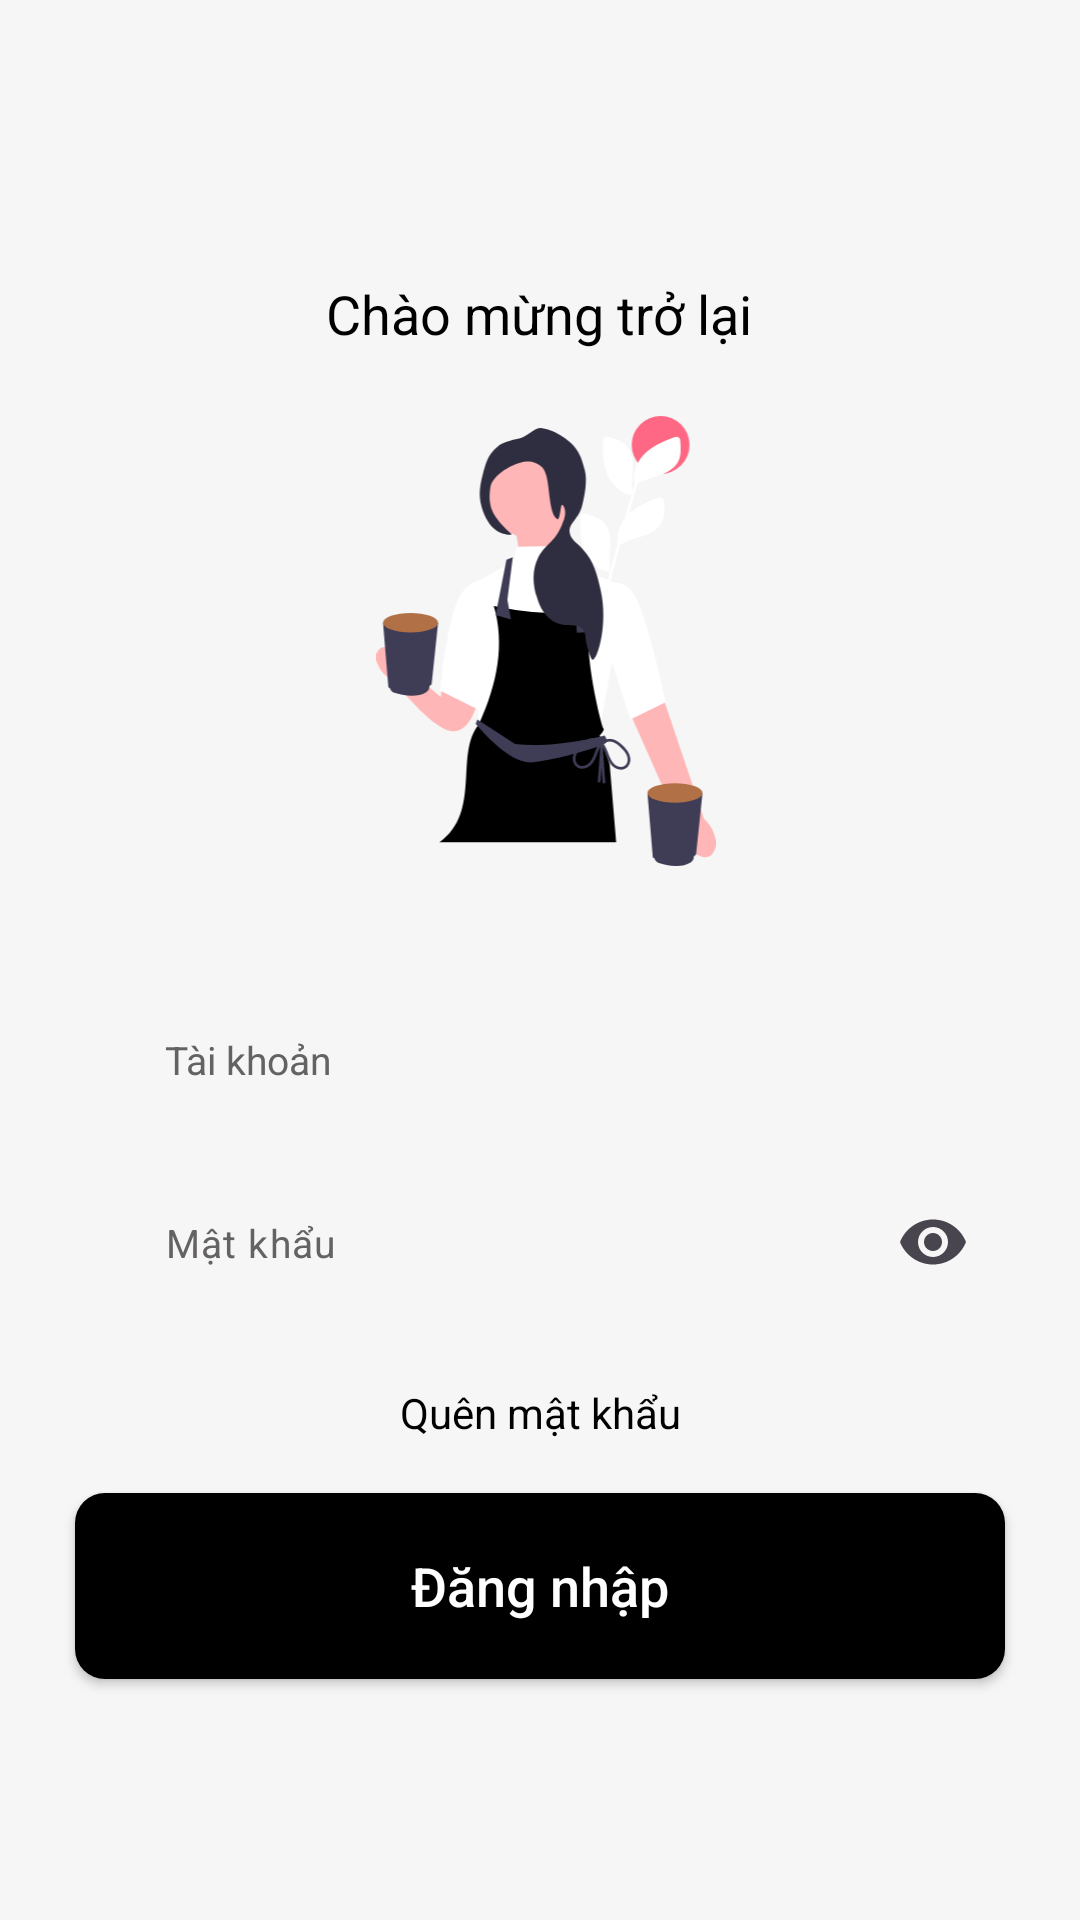

The Android layout XML behind this screen, and the referenced resources:
<!-- AndroidManifest.xml: application theme Theme.PubManagement -->
<!-- res/layout/activity_login.xml -->
<?xml version="1.0" encoding="utf-8"?>
<androidx.constraintlayout.widget.ConstraintLayout xmlns:android="http://schemas.android.com/apk/res/android"
    xmlns:app="http://schemas.android.com/apk/res-auto"
    xmlns:tools="http://schemas.android.com/tools"
    android:layout_width="match_parent"
    android:layout_height="match_parent"
    android:background="@color/color_F6F6F6"
    tools:context=".ui.activity.LoginActivity">
    <ImageView
        android:id="@+id/imageView"
        android:layout_width="wrap_content"
        android:layout_height="wrap_content"
        android:src="@drawable/ic_shape_login"
        app:layout_constraintBottom_toBottomOf="parent"
        app:layout_constraintEnd_toEndOf="parent"
        app:layout_constraintHorizontal_bias="0.0"
        app:layout_constraintStart_toStartOf="parent"
        app:layout_constraintTop_toTopOf="parent"
        app:layout_constraintVertical_bias="0.0" />


    <TextView
        android:id="@+id/textView"
        android:layout_width="wrap_content"
        android:layout_height="wrap_content"
        android:text="Chào mừng trở lại"
        android:textColor="@color/black"
        android:textSize="@dimen/_18sp"
        app:layout_constraintBottom_toBottomOf="parent"
        app:layout_constraintEnd_toEndOf="parent"
        app:layout_constraintHorizontal_bias="0.498"
        app:layout_constraintStart_toStartOf="parent"
        app:layout_constraintTop_toTopOf="parent"
        app:layout_constraintVertical_bias="0.15" />

    <ImageView
        android:id="@+id/imageView2"
        android:layout_width="@dimen/_150dp"
        android:layout_height="@dimen/_150dp"
        android:src="@drawable/undraw_barista_qd50"
        app:layout_constraintBottom_toBottomOf="parent"
        app:layout_constraintEnd_toEndOf="parent"
        app:layout_constraintHorizontal_bias="0.51"
        app:layout_constraintStart_toStartOf="parent"
        app:layout_constraintTop_toBottomOf="@+id/textView"
        app:layout_constraintVertical_bias="0.059" />

    <EditText
        android:padding="@dimen/_10dp"
        android:id="@+id/edEmail"
        android:layout_width="match_parent"
        android:layout_height="@dimen/_51dp"
        android:layout_marginStart="@dimen/_25dp"
        android:layout_marginEnd="@dimen/_25dp"
        android:background="@drawable/bg_edittext"
        android:hint="Tài khoản"
        android:paddingStart="@dimen/_30dp"
        android:textColorHint="@color/hint_color"
        android:textSize="@dimen/_13sp"
        app:layout_constraintBottom_toBottomOf="parent"
        app:layout_constraintEnd_toEndOf="parent"
        app:layout_constraintHorizontal_bias="1.0"
        app:layout_constraintStart_toStartOf="parent"
        app:layout_constraintTop_toBottomOf="@+id/imageView2"
        app:layout_constraintVertical_bias="0.13" />

    <com.google.android.material.textfield.TextInputLayout
        android:id="@+id/textInputLayoutPass"
        android:layout_width="match_parent"
        android:layout_height="wrap_content"
        android:layout_marginTop="@dimen/_10dp"
        app:boxStrokeWidth="0dp"
        app:boxStrokeWidthFocused="0dp"
        app:endIconMode="password_toggle"
        app:hintEnabled="false"
        app:layout_constraintTop_toBottomOf="@+id/edEmail">

        <EditText
            android:padding="@dimen/_10dp"
            android:id="@+id/edPass"
            android:layout_width="match_parent"
            android:layout_height="@dimen/_51dp"
            android:layout_marginStart="@dimen/_25dp"
            android:layout_marginEnd="@dimen/_25dp"
            android:background="@drawable/bg_edittext"
            android:inputType="textPassword"
            android:hint="Mật khẩu"
            android:paddingStart="@dimen/_30dp"
            android:textColorHint="@color/hint_color"
            android:textSize="@dimen/_13sp"
            app:layout_constraintBottom_toBottomOf="parent"
            app:layout_constraintEnd_toEndOf="parent"
            app:layout_constraintHorizontal_bias="0.0"
            app:layout_constraintStart_toStartOf="parent"
            app:layout_constraintTop_toBottomOf="@+id/edEmail"
            app:layout_constraintVertical_bias="0.094" />
    </com.google.android.material.textfield.TextInputLayout>


    <TextView
        android:id="@+id/tvForgotPass"
        android:layout_width="wrap_content"
        android:layout_height="wrap_content"
        android:text="Quên mật khẩu"
        android:textColor="@color/blue"
        android:textSize="@dimen/_14sp"
        app:layout_constraintBottom_toBottomOf="parent"
        app:layout_constraintEnd_toEndOf="parent"
        app:layout_constraintStart_toStartOf="parent"
        app:layout_constraintTop_toBottomOf="@+id/textInputLayoutPass"
        app:layout_constraintVertical_bias="0.12" />

    <androidx.appcompat.widget.AppCompatButton
        android:id="@+id/btnSignIn"
        android:layout_width="match_parent"
        android:layout_height="@dimen/_62dp"
        android:layout_marginStart="@dimen/_25dp"
        android:layout_marginEnd="@dimen/_25dp"
        android:background="@drawable/bg_buttom"
        android:text="Đăng nhập"
        android:textAllCaps="false"
        android:textColor="@color/white"
        android:textSize="@dimen/_18sp"
        app:layout_constraintBottom_toBottomOf="parent"
        app:layout_constraintEnd_toEndOf="parent"
        app:layout_constraintHorizontal_bias="0.0"
        app:layout_constraintStart_toStartOf="parent"
        app:layout_constraintTop_toBottomOf="@+id/tvForgotPass"
        app:layout_constraintVertical_bias="0.178" />

</androidx.constraintlayout.widget.ConstraintLayout>
<!-- resources referenced by this layout -->
<resources>
  <color name="black">#FF000000</color>
  <color name="blue">#000000</color>
  <color name="color_F6F6F6">#F6F6F6</color>
  <color name="hint_color">#656262</color>
  <color name="white">#FFFFFFFF</color>
  <dimen name="_10dp">10dp</dimen>
  <dimen name="_13sp">13sp</dimen>
  <dimen name="_14sp">14sp</dimen>
  <dimen name="_150dp">150dp</dimen>
  <dimen name="_18sp">18sp</dimen>
  <dimen name="_25dp">25dp</dimen>
  <dimen name="_30dp">30dp</dimen>
  <dimen name="_51dp">51dp</dimen>
  <dimen name="_62dp">62dp</dimen>
  <!-- drawable bg_buttom (drawable) -->
  <?xml version="1.0" encoding="utf-8"?>
  <shape xmlns:android="http://schemas.android.com/apk/res/android"
      android:padding="@dimen/_10dp"
      android:shape="rectangle" >
      <solid android:color="@color/blue" />
      <corners
          android:radius="@dimen/_10dp" />
  </shape>
  <!-- drawable undraw_barista_qd50: vector/xml drawable (drawable, 8454 chars, omitted) -->
  <style name="Theme.PubManagement" parent="Base.Theme.PubManagement" />
  <style name="Base.Theme.PubManagement" parent="Theme.Material3.DayNight.NoActionBar">
          <item name="colorPrimary">@color/purple_500</item>
          <item name="colorPrimaryVariant">@color/black</item>
          <item name="colorOnPrimary">@color/white</item>
          
          <item name="colorSecondary">@color/teal_200</item>
          <item name="colorSecondaryVariant">@color/teal_700</item>
          <item name="colorOnSecondary">@color/black</item>
          
          <item name="android:statusBarColor">@color/black</item>
  
          
          <item name="android:windowIsTranslucent">true</item>
      </style>
  <color name="purple_500">#FF6200EE</color>
  <color name="teal_200">#FF03DAC5</color>
  <color name="teal_700">#FF018786</color>
</resources>
